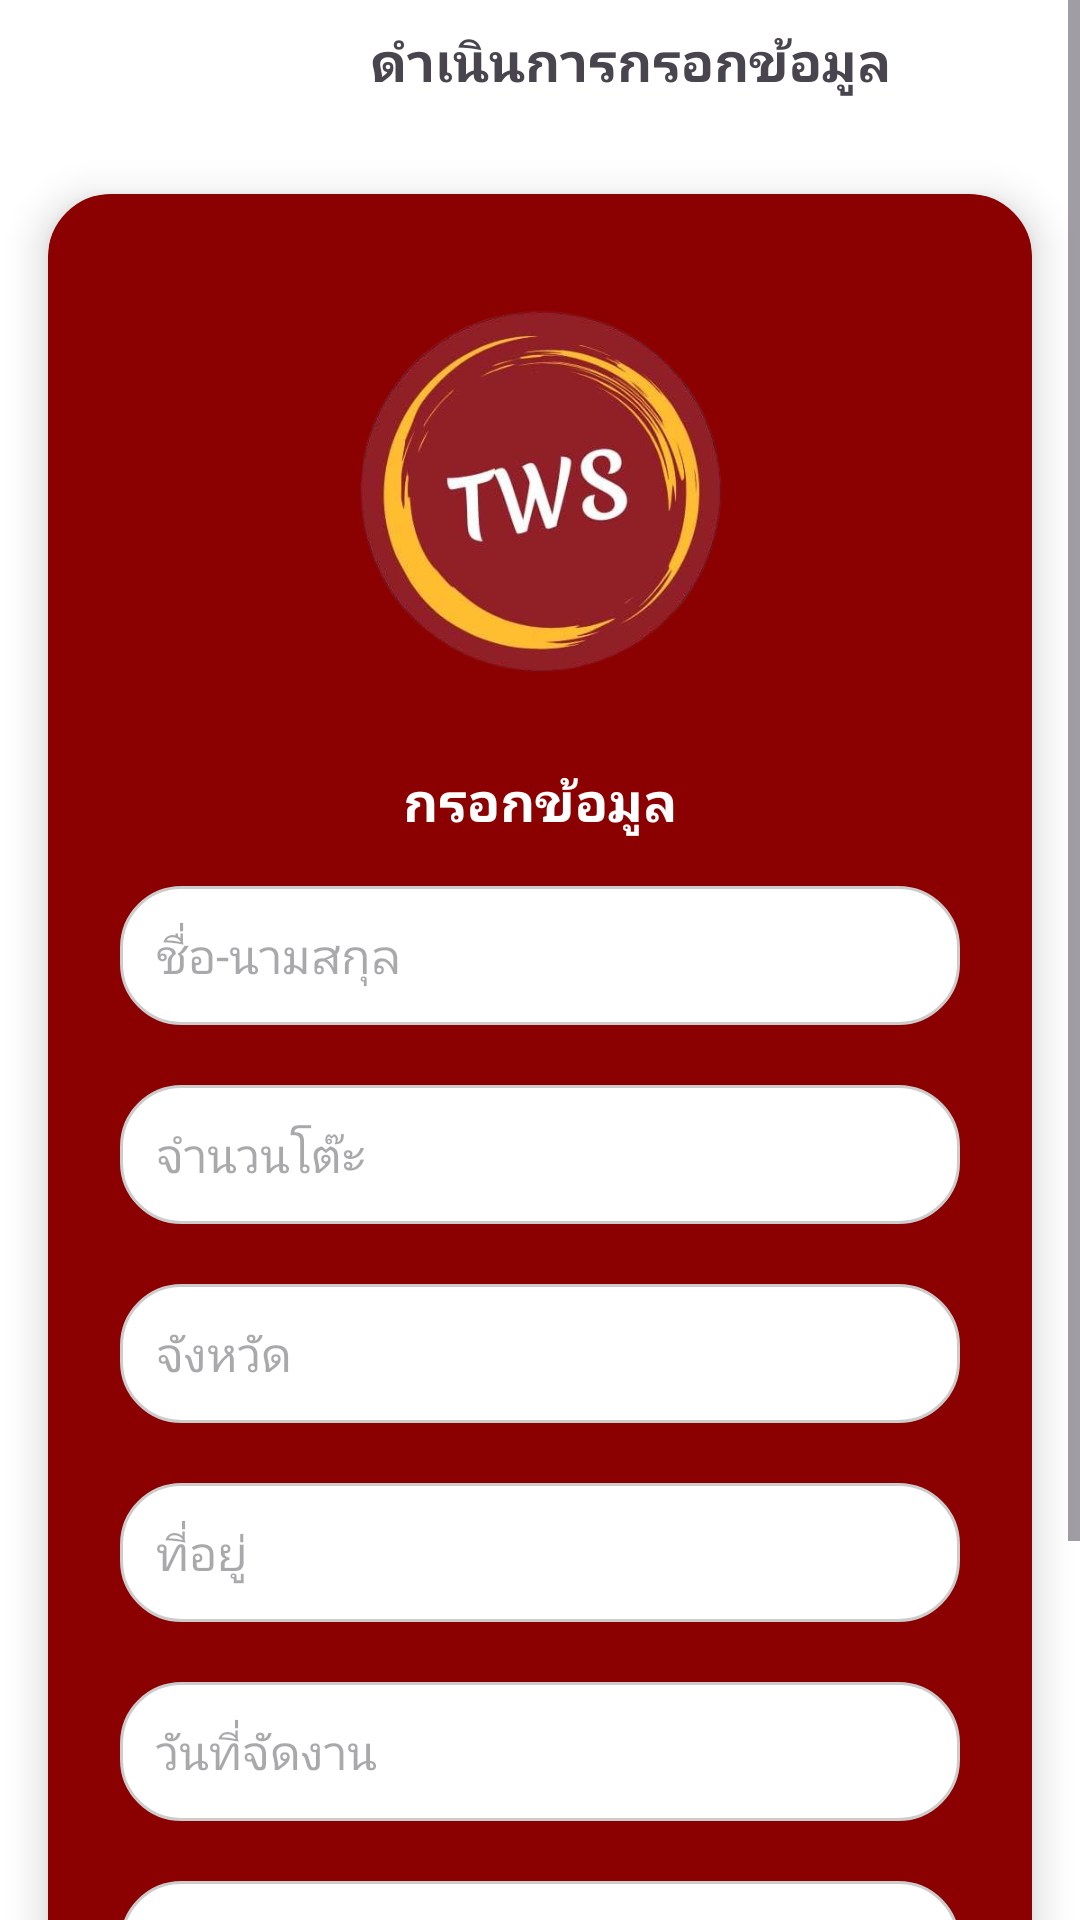

Reconstruct the res/layout file that produces this screen, plus the resources it refers to.
<!-- AndroidManifest.xml: application theme Theme.TohwangsoiMobile -->
<!-- res/layout/fragment_user_order_data.xml -->
<?xml version="1.0" encoding="utf-8"?>
<ScrollView xmlns:android="http://schemas.android.com/apk/res/android"
    xmlns:app="http://schemas.android.com/apk/res-auto"
    xmlns:tools="http://schemas.android.com/tools"
    android:layout_width="match_parent"
    android:layout_height="match_parent"
    android:background="@color/white">


    <LinearLayout
        android:layout_width="match_parent"
        android:layout_height="wrap_content"
        android:orientation="vertical">

        
        <TextView
            android:layout_width="220dp"
            android:layout_height="wrap_content"
            android:gravity="center_horizontal"
            android:paddingTop="8dp"
            android:translationX="100dp"
            android:paddingBottom="16dp"
            android:text="ดำเนินการกรอกข้อมูล"
            android:textSize="18sp"
            android:textStyle="bold" />

        
        <LinearLayout
            android:layout_width="match_parent"
            android:layout_height="wrap_content"
            android:background="@drawable/rounded_background"
            android:padding="24dp"
            android:orientation="vertical"
            android:gravity="center_horizontal"
            android:layout_marginTop="16dp"
            android:layout_marginBottom="16dp"
            android:layout_marginStart="16dp"
            android:layout_marginEnd="16dp"
            android:clipToOutline="true"
            android:elevation="8dp">


            <ImageView
                android:id="@+id/imageView"
                android:layout_width="150dp"
                android:layout_height="150dp"
                android:scaleType="fitCenter"
                android:src="@drawable/tohwangsoi_removebg_preview" />

            <TextView
                android:layout_width="wrap_content"
                android:layout_height="wrap_content"
                android:text="กรอกข้อมูล"
                android:textColor="@color/white"
                android:textSize="18sp"
                android:textStyle="bold"
                android:paddingBottom="16dp"
                android:paddingTop="16dp"/>

            
            <EditText
                android:layout_width="match_parent"
                android:layout_height="wrap_content"
                android:hint="ชื่อ-นามสกุล"
                android:padding="12dp"
                android:background="@drawable/edittext_background"
                android:textColor="@color/black"
                android:textSize="16sp"
                android:layout_marginBottom="20dp"
                android:inputType="textPersonName"/>

            <EditText
                android:layout_width="match_parent"
                android:layout_height="wrap_content"
                android:hint="จำนวนโต๊ะ"
                android:padding="12dp"
                android:background="@drawable/edittext_background"
                android:textColor="@color/black"
                android:textSize="16sp"
                android:layout_marginBottom="20dp"
                android:inputType="number"/>

            <EditText
                android:layout_width="match_parent"
                android:layout_height="wrap_content"
                android:hint="จังหวัด"
                android:padding="12dp"
                android:background="@drawable/edittext_background"
                android:textColor="@color/black"
                android:textSize="16sp"
                android:layout_marginBottom="20dp"
                android:inputType="text"/>

            <EditText
                android:layout_width="match_parent"
                android:layout_height="wrap_content"
                android:hint="ที่อยู่"
                android:padding="12dp"
                android:background="@drawable/edittext_background"
                android:textColor="@color/black"
                android:textSize="16sp"
                android:layout_marginBottom="20dp"
                android:inputType="text"/>

            <EditText
                android:layout_width="match_parent"
                android:layout_height="wrap_content"
                android:hint="วันที่จัดงาน"
                android:padding="12dp"
                android:background="@drawable/edittext_background"
                android:textColor="@color/black"
                android:textSize="16sp"
                android:layout_marginBottom="20dp"
                android:inputType="date"/>

            <EditText
                android:layout_width="match_parent"
                android:layout_height="wrap_content"
                android:hint="เบอร์โทร"
                android:padding="12dp"
                android:background="@drawable/edittext_background"
                android:textColor="@color/black"
                android:textSize="16sp"
                android:layout_marginBottom="20dp"
                android:inputType="phone"/>

            
            
            <LinearLayout
                android:layout_width="match_parent"
                android:layout_height="wrap_content"
                android:orientation="horizontal"
                android:gravity="center"
                android:layout_marginTop="16dp">

                <Button
                    android:id="@+id/btnCancel"
                    android:layout_width="0dp"
                    android:layout_height="wrap_content"
                    android:layout_weight="1"
                    android:text="ยกเลิก" />

                <View
                    android:layout_width="16dp"
                    android:layout_height="wrap_content" />

                <Button
                    android:id="@+id/btnNext"
                    android:layout_width="0dp"
                    android:layout_height="wrap_content"
                    android:layout_weight="1"
                    android:text="ถัดไป" />
            </LinearLayout>

        </LinearLayout>



    </LinearLayout>

</ScrollView>
<!-- resources referenced by this layout -->
<resources>
  <color name="black">#FF000000</color>
  <color name="white">#FFFFFFFF</color>
  <!-- drawable edittext_background (drawable) -->
  <?xml version="1.0" encoding="utf-8"?>
  <shape xmlns:android="http://schemas.android.com/apk/res/android" android:shape="rectangle">
      <solid android:color="@color/white"/>
      <corners android:radius="20dp"/>
      <stroke android:width="1dp" android:color="@color/gray"/>
  </shape>
  <!-- drawable rounded_background (drawable) -->
  <?xml version="1.0" encoding="utf-8"?>
  <shape xmlns:android="http://schemas.android.com/apk/res/android"
      android:shape="rectangle">
  
      <solid android:color="@color/maroon"/> 
  
      <corners android:radius="20dp"/> 
  
      <padding
          android:left="8dp"
          android:top="8dp"
          android:right="8dp"
          android:bottom="8dp"/>
  
      <stroke android:width="2dp" android:color="@color/maroon"/> 
  
  </shape>
  <!-- drawable tohwangsoi_removebg_preview: png bitmap (drawable, 183412 bytes) -->
  <style name="Theme.TohwangsoiMobile" parent="Base.Theme.TohwangsoiMobile" />
  <color name="gray">#CCCCCC</color>
  <color name="maroon">#8B0000</color>
  <style name="Base.Theme.TohwangsoiMobile" parent="Theme.Material3.DayNight.NoActionBar">
          
          
      </style>
</resources>
